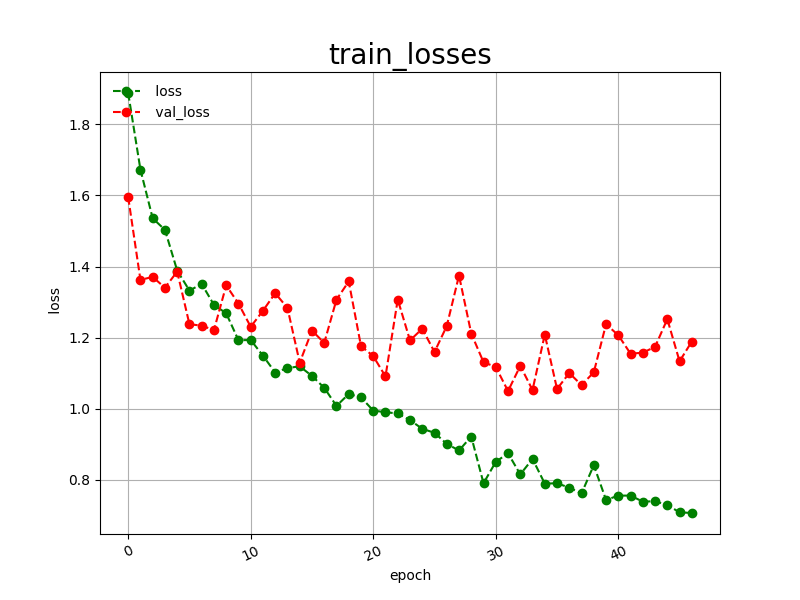

The table this chart was drawn from, first rows:
epoch, loss, val_loss
0, 1.888, 1.595
1, 1.673, 1.363
2, 1.536, 1.371
3, 1.503, 1.34
4, 1.389, 1.386
5, 1.332, 1.238
6, 1.351, 1.234
7, 1.292, 1.221
8, 1.268, 1.347
9, 1.193, 1.296
10, 1.193, 1.23
11, 1.149, 1.276
12, 1.102, 1.325
13, 1.115, 1.283
14, 1.119, 1.13
15, 1.092, 1.22
16, 1.059, 1.185
17, 1.008, 1.307
18, 1.041, 1.358
19, 1.032, 1.176
20, 0.9947, 1.148
21, 0.9901, 1.091
22, 0.9865, 1.307
23, 0.9679, 1.192
24, 0.9434, 1.225
25, 0.9322, 1.16
26, 0.9009, 1.232
27, 0.8825, 1.375
28, 0.9217, 1.211
29, 0.7902, 1.131
30, 0.8504, 1.117
31, 0.8745, 1.05
32, 0.8151, 1.121
33, 0.8587, 1.053
34, 0.7892, 1.209
35, 0.7902, 1.056
36, 0.7778, 1.1
37, 0.7616, 1.066
38, 0.8410, 1.102
39, 0.7431, 1.238
40, 0.7554, 1.207
41, 0.7555, 1.155
42, 0.7384, 1.158
43, 0.7397, 1.174
44, 0.7288, 1.252
45, 0.7085, 1.133
46, 0.7065, 1.189
